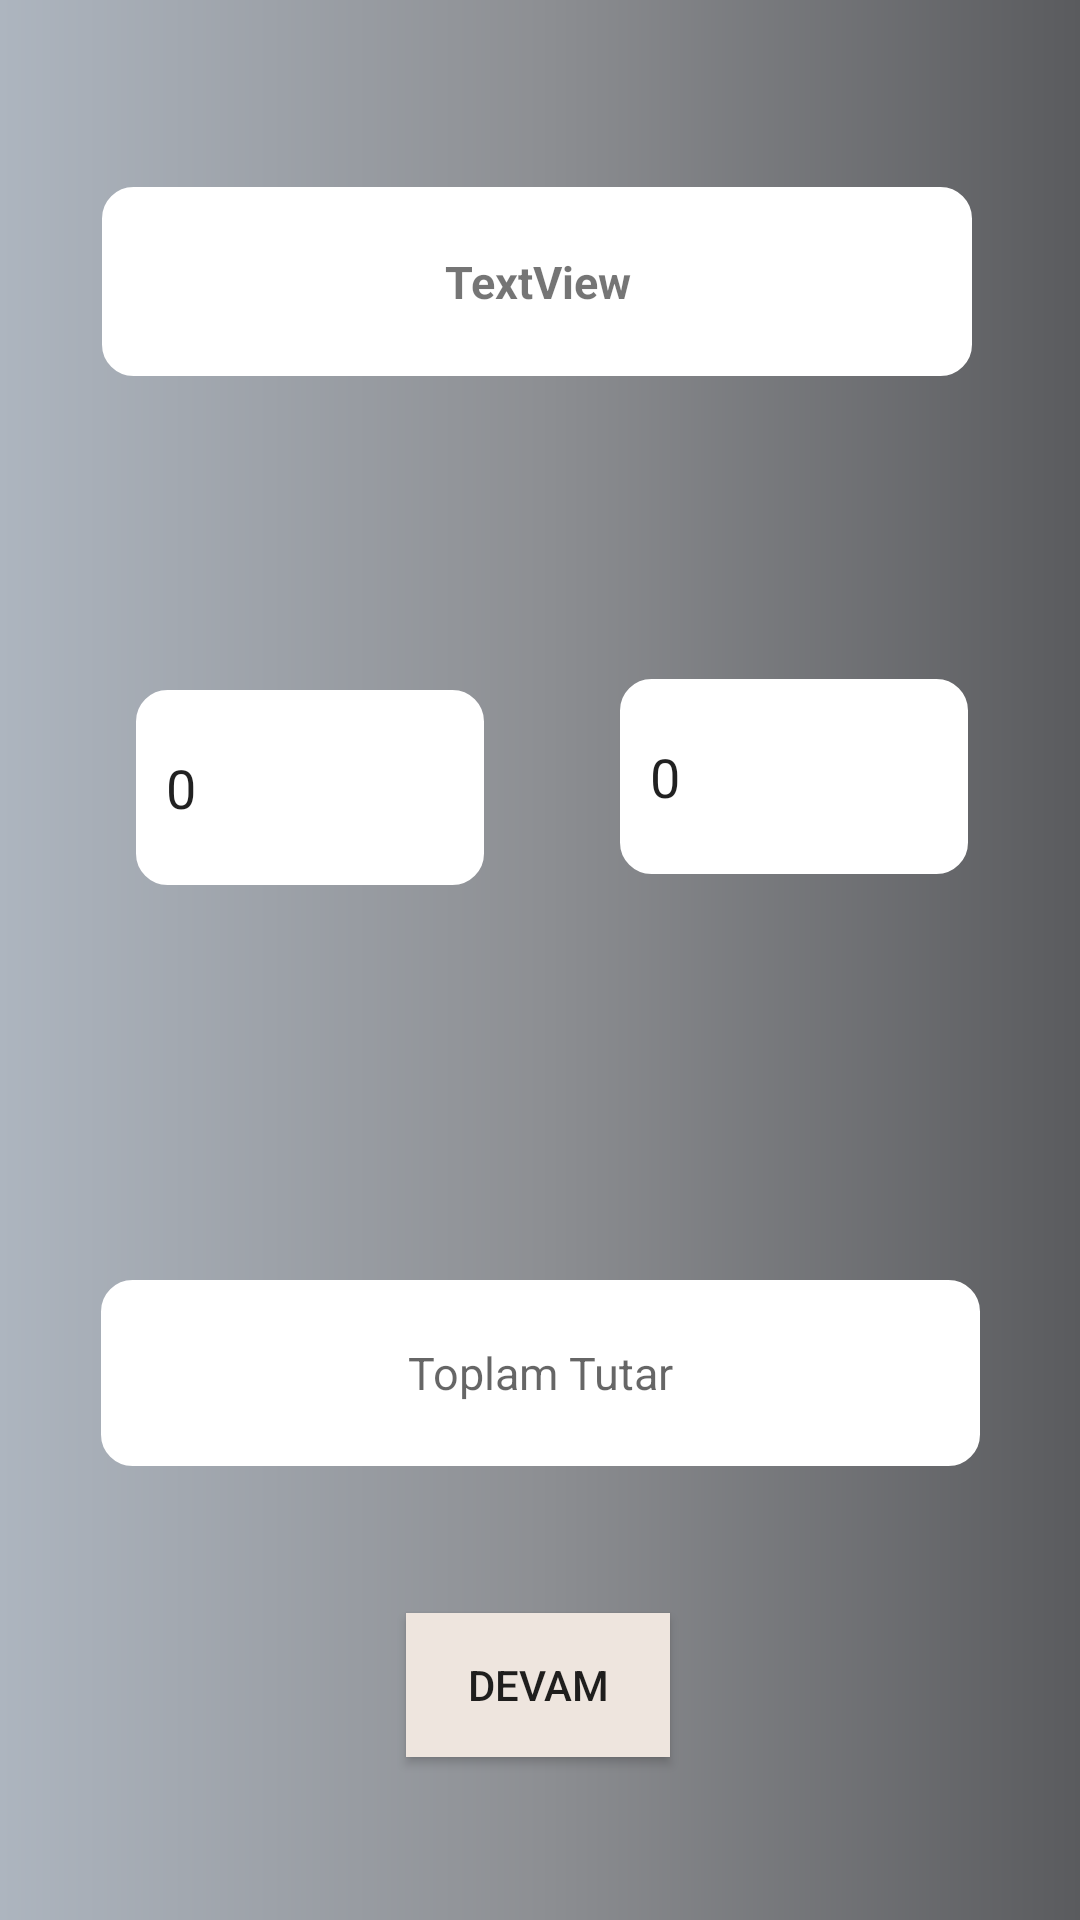

This screen was rendered from an Android layout file. Write that file and the resources it references.
<!-- AndroidManifest.xml: application theme AppTheme -->
<!-- res/layout/activity_order_product_price.xml -->
<?xml version="1.0" encoding="utf-8"?>
<androidx.constraintlayout.widget.ConstraintLayout xmlns:android="http://schemas.android.com/apk/res/android"
    xmlns:app="http://schemas.android.com/apk/res-auto"
    xmlns:tools="http://schemas.android.com/tools"
    android:layout_width="match_parent"
    android:layout_height="match_parent"
    android:background="@drawable/gradient"
    tools:context=".OrderProductPrice">


    <EditText
        android:id="@+id/pronumber"
        android:layout_width="116dp"
        android:layout_height="65dp"

        android:background="@drawable/custom_input"
        android:ems="10"
        android:hint="Ürün Adeti"
        android:inputType="textPersonName"
        android:text="0"
        android:paddingStart="10dp"
        app:layout_constraintBottom_toTopOf="@+id/totalprice"
        app:layout_constraintEnd_toStartOf="@+id/proprice"
        app:layout_constraintStart_toStartOf="parent"
        app:layout_constraintTop_toTopOf="parent"
        app:layout_constraintVertical_bias="0.636" />

    <EditText
        android:id="@+id/proprice"
        android:layout_width="116dp"
        android:layout_height="65dp"
        android:text="0"
        android:background="@drawable/custom_input"
        android:ems="10"
        android:hint="Ürün Fiyatı"
        android:inputType="textPersonName"
        android:paddingStart="10dp"
        app:layout_constraintBottom_toTopOf="@+id/totalprice"
        app:layout_constraintEnd_toEndOf="parent"
        app:layout_constraintHorizontal_bias="0.847"
        app:layout_constraintStart_toStartOf="parent"
        app:layout_constraintTop_toBottomOf="@+id/proname"
        app:layout_constraintVertical_bias="0.427" />

    <TextView
        android:id="@+id/proname"
        android:layout_width="290dp"
        android:layout_height="63dp"
        android:background="@drawable/custom_input"
        android:gravity="center"
        android:text="TextView"
        android:textSize="15dp"
        android:textStyle="bold"
        app:layout_constraintBottom_toTopOf="@+id/pronumber"
        app:layout_constraintEnd_toEndOf="parent"
        app:layout_constraintHorizontal_bias="0.487"
        app:layout_constraintStart_toStartOf="parent"
        app:layout_constraintTop_toTopOf="parent"
        app:layout_constraintVertical_bias="0.374" />

    <TextView
        android:id="@+id/totalprice"
        android:layout_width="293dp"
        android:layout_height="62dp"
        android:background="@drawable/custom_input"
        android:gravity="center"
        android:hint="Toplam Tutar"
        android:textSize="15dp"
        app:layout_constraintBottom_toTopOf="@+id/button4"
        app:layout_constraintEnd_toEndOf="parent"
        app:layout_constraintStart_toStartOf="parent"
        app:layout_constraintTop_toTopOf="parent"
        app:layout_constraintVertical_bias="0.897" />

    <Button
        android:id="@+id/button4"
        android:layout_width="wrap_content"
        android:layout_height="wrap_content"
        android:background="@color/white"
        android:onClick="next1"
        android:text="Devam"
        app:layout_constraintBottom_toBottomOf="parent"
        app:layout_constraintEnd_toEndOf="parent"
        app:layout_constraintHorizontal_bias="0.498"
        app:layout_constraintStart_toStartOf="parent"
        app:layout_constraintTop_toTopOf="parent"
        app:layout_constraintVertical_bias="0.908" />

</androidx.constraintlayout.widget.ConstraintLayout>
<!-- resources referenced by this layout -->
<resources>
  <color name="white">#eee5de</color>
  <!-- drawable custom_input (drawable) -->
  <?xml version="1.0" encoding="utf-8"?>
  <selector xmlns:android="http://schemas.android.com/apk/res/android">
  
      <item android:state_enabled="true" android:state_focused="true">
  
          <shape android:shape="rectangle">
  
  
              <solid android:color="@color/wwhite"/>
              <corners android:radius="10dp"/>
              <stroke android:color="@color/grey1" android:width="1dp"/>
              <padding android:bottom="15dp"></padding>
              <padding android:top="15dp"></padding>
  
  
          </shape>
  
  
  
      </item>
      <item android:state_enabled="true" >
  
          <shape android:shape="rectangle">
  
              <solid android:color="@color/wwhite"/>
              <corners android:radius="10dp"/>
              <stroke android:color="@color/wwhite" android:width="1dp"/>
  
  
          </shape>
  
  
  
      </item>
  
  </selector>
  <!-- drawable gradient (drawable) -->
  <?xml version="1.0" encoding="utf-8"?>
  <shape xmlns:android="http://schemas.android.com/apk/res/android"
  
      android:shape="rectangle">
  
      <gradient
  
          android:startColor="#ADB5BF"
          android:centerColor="#8D8F93"
          android:endColor="#5A5B5E"
          android:angle="0"></gradient>
  
      <corners
          android:radius="0dp"
  
          ></corners>
  
  </shape>
  <style name="AppTheme" parent="Theme.AppCompat.Light.DarkActionBar">
          
          <item name="colorPrimary">@color/grey</item>
          <item name="colorPrimaryDark">@color/grey1</item>
          <item name="colorAccent">@color/grey</item>
      </style>
  <color name="wwhite">#ffffff</color>
  <color name="grey1">#9c9c9c</color>
  <color name="grey">#828282</color>
</resources>
